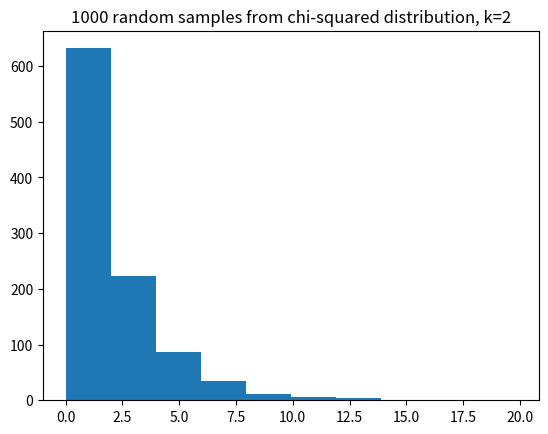

This figure's Python source:
import numpy as np
# Make random number generator.
rng = np.random.default_rng()
import matplotlib.pyplot as plt

# Import the Scipy statistics routines.
import scipy.stats as sps

def t_test(group1, group2):
    """ Independent sample t value and one-tail upper-tail p value.
    """
    g1_mean = np.mean(group1)
    g2_mean = np.mean(group2)
    omd = g1_mean - g2_mean  # The observed mean difference.
    errors = np.concatenate([group1 - g1_mean, group2 - g2_mean])
    g1_n = len(group1)  # Number of observations in group1
    g2_n = len(group2)  # Number of observations in group2
    df = g1_n + g2_n - 2  # The "degrees of freedom".
    estimated_sd = np.sqrt(np.sum(errors ** 2) / df)
    t_stat = omd / (estimated_sd * np.sqrt(1 / g1_n + 1 / g2_n))
    upper_tail_p = 1 - sps.t.cdf(t_stat, df)
    return [t_stat, upper_tail_p]

beer_activated = np.array([14, 33, 27, 11, 12, 27, 26,
                           25, 27, 27, 22, 36, 37,  3,
                           23,  7, 25, 17, 36, 31, 30,
                           22, 20, 29, 23])
water_activated = np.array([33, 23, 23, 13, 24,  8,  4,
                            21, 24, 21, 26, 27, 22, 21,
                            25, 20,  7, 3])

t, p = t_test(beer_activated, water_activated)
print('t statistic:', t)
print('Upper-tail p value:', p)

result = sps.ttest_ind(beer_activated, water_activated)
print('Scipy t statistic:', result.statistic)
print('Scipy upper-tail p value:', result.pvalue / 2)

# Observed mean difference
np.mean(beer_activated) - np.mean(water_activated)

n_iters = 10000
p_values = np.zeros(n_iters)  # Store the p values
for i in np.arange(n_iters):
    # Make 40 numbers from a normal distribution with mean 10, sd 2.
    # These are our numbers from the null world.
    randoms = rng.normal(10, 2, size=40)
    # Split into two groups of size 20, and do a t-test.
    t, p = t_test(randoms[:20], randoms[20:])
    # Store the p value from the t-test.
    p_values[i] = p
# Show the first 5 p values.
p_values[:5]

# Proportion of times the t-test said: surprising at 5% level.
np.count_nonzero(p_values <= 0.05) / n_iters

# t-test working on unequal group sizes.
p_values = np.zeros(n_iters)  # Store the p values
for i in np.arange(n_iters):
    # Make 40 numbers from a normal distribution with mean 10, sd 2.
    randoms = rng.normal(10, 2, size=40)
    # Split into two groups of size 3 and 37, and do a t-test.
    t, p = t_test(randoms[:3], randoms[3:])
    # Store the p value from the t-test.
    p_values[i] = p
# Show the first 5 p values.
p_values[:5]

# Proportion of times the t-test said: surprising at 5% level.
# This time with unequal group sizes.
np.count_nonzero(p_values <= 0.05) / n_iters

some_chi2_numbers = np.random.chisquare(2, size=1000)
plt.hist(some_chi2_numbers)
plt.title('1000 random samples from chi-squared distribution, k=2');

# t-test working on unequal group sizes and not-normal distribution.
p_values = np.zeros(n_iters)  # Store the p values
for i in np.arange(n_iters):
    # Make 40 numbers from a chi-squared distribution with k=2
    randoms = np.random.chisquare(2, size=40)
    # Split into two groups of size 3 and 37, and do a t-test.
    t, p = t_test(randoms[:3], randoms[3:])
    # Store the p value from the t-test.
    p_values[i] = p
# Show the first 5 p values.
p_values[:5]

# Proportion of times the t-test said: surprising at 5% level.
# This time with unequal group sizes.
np.count_nonzero(p_values <= 0.05) / n_iters

def permutation(group1, group2, niters=10000):
    omd = np.mean(group1) - np.mean(group2)
    g1_n = len(group1)
    fake_mds = np.zeros(niters)
    pooled = np.concatenate([group1, group2])
    for i in np.arange(niters):
        shuffled = rng.permutation(pooled)
        fake_mds[i] = np.mean(shuffled[:g1_n]) - np.mean(shuffled[g1_n:])
    return np.count_nonzero(fake_mds >= omd) / niters

permutation(beer_activated, water_activated)

t_test(beer_activated, water_activated)

# Permutation working on unequal group sizes and not-normal distribution.
# This is slow - do fewer iterations.
n_iters = 1000
p_values = np.zeros(n_iters)  # Store the p values
for i in np.arange(n_iters):
    # Make 40 numbers from a chi-squared distribution with k=2
    randoms = np.random.chisquare(2, size=40)
    # Split into two groups of size 3 and 37, and do a t-test.
    # Use fewer iterations than usual to save computation time.
    p = permutation(randoms[:3], randoms[3:], niters=1000)
    # Store the p value from the permutation test.
    p_values[i] = p
# Show the first 5 p values.
p_values[:5]

# Proportion of times the permutation test said: surprising at 5% level.
# With unequal group sizes, not-normal distribution.
np.count_nonzero(p_values <= 0.05) / n_iters